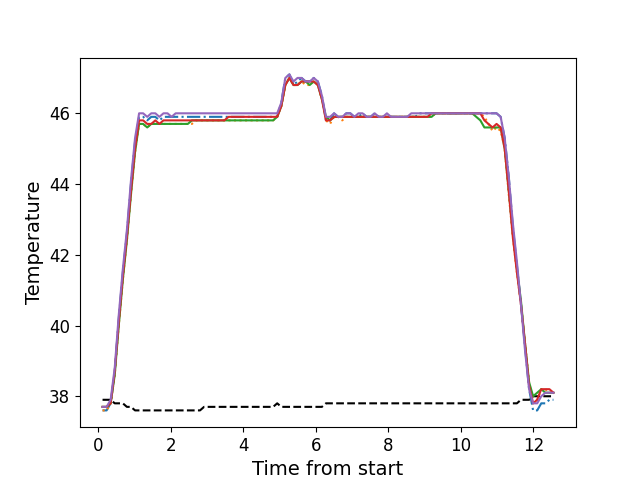

Source data for this figure (header and first rows):
, times, neutral, z1, z2, z3, z4, z5
0, 0.1186, 37.9, 37.6, 37.6, 37.7, 37.7, 37.7
1, 0.2303, 37.9, 37.6, 37.6, 37.7, 37.7, 37.7
2, 0.3419, 37.9, 37.8, 37.8, 37.8, 37.8, 37.9
3, 0.4545, 37.8, 38.7, 38.6, 38.6, 38.7, 38.8
4, 0.5661, 37.8, 40.2, 40.0, 40.0, 40.1, 40.3
5, 0.6788, 37.8, 41.5, 41.3, 41.3, 41.4, 41.6
6, 0.7899, 37.7, 42.6, 42.4, 42.4, 42.5, 42.7
7, 0.9025, 37.7, 44.0, 43.7, 43.7, 43.8, 44.1
8, 1.015, 37.6, 45.2, 44.9, 44.9, 45.0, 45.3
9, 1.127, 37.6, 45.9, 45.7, 45.7, 45.8, 46.0
10, 1.238, 37.6, 45.9, 45.7, 45.7, 45.8, 46.0
11, 1.351, 37.6, 45.8, 45.6, 45.6, 45.7, 45.9
12, 1.463, 37.6, 45.9, 45.7, 45.7, 45.7, 46.0
13, 1.575, 37.6, 45.9, 45.7, 45.7, 45.8, 46.0
14, 1.687, 37.6, 45.8, 45.7, 45.7, 45.7, 45.9
15, 1.8, 37.6, 45.9, 45.7, 45.7, 45.8, 46.0
16, 1.911, 37.6, 45.9, 45.7, 45.7, 45.8, 46.0
17, 2.023, 37.6, 45.9, 45.7, 45.7, 45.8, 45.9
18, 2.135, 37.6, 45.9, 45.7, 45.7, 45.8, 46.0
19, 2.247, 37.6, 45.9, 45.7, 45.7, 45.8, 46.0
20, 2.36, 37.6, 45.9, 45.7, 45.7, 45.8, 46.0
21, 2.471, 37.6, 45.9, 45.7, 45.7, 45.8, 46.0
22, 2.584, 37.6, 45.9, 45.7, 45.8, 45.8, 46.0
23, 2.696, 37.6, 45.9, 45.8, 45.8, 45.8, 46.0
24, 2.807, 37.6, 45.9, 45.8, 45.8, 45.8, 46.0
25, 2.919, 37.7, 45.9, 45.8, 45.8, 45.8, 46.0
26, 3.031, 37.7, 45.9, 45.8, 45.8, 45.8, 46.0
27, 3.144, 37.7, 45.9, 45.8, 45.8, 45.8, 46.0
28, 3.256, 37.7, 45.9, 45.8, 45.8, 45.8, 46.0
29, 3.368, 37.7, 45.9, 45.8, 45.8, 45.8, 46.0
30, 3.48, 37.7, 45.9, 45.8, 45.8, 45.8, 46.0
31, 3.592, 37.7, 45.9, 45.8, 45.8, 45.9, 46.0
32, 3.704, 37.7, 45.9, 45.8, 45.8, 45.9, 46.0
33, 3.817, 37.7, 45.9, 45.8, 45.8, 45.9, 46.0
34, 3.929, 37.7, 45.9, 45.8, 45.8, 45.9, 46.0
35, 4.04, 37.7, 45.9, 45.8, 45.8, 45.9, 46.0
36, 4.152, 37.7, 45.9, 45.8, 45.8, 45.9, 46.0
37, 4.265, 37.7, 45.9, 45.8, 45.8, 45.9, 46.0
38, 4.376, 37.7, 45.9, 45.8, 45.8, 45.9, 46.0
39, 4.489, 37.7, 45.9, 45.8, 45.8, 45.9, 46.0
40, 4.601, 37.7, 45.9, 45.8, 45.8, 45.9, 46.0
41, 4.713, 37.7, 45.9, 45.8, 45.8, 45.9, 46.0
42, 4.825, 37.7, 45.9, 45.8, 45.8, 45.9, 46.0
43, 4.936, 37.8, 45.9, 45.9, 45.9, 45.9, 46.0
44, 5.049, 37.7, 46.3, 46.2, 46.2, 46.2, 46.3
45, 5.161, 37.7, 47.0, 46.8, 46.8, 46.8, 47.0
46, 5.273, 37.7, 47.1, 47.0, 47.0, 47.0, 47.1
47, 5.385, 37.7, 46.8, 46.8, 46.8, 46.8, 46.9
48, 5.497, 37.7, 46.9, 46.8, 46.8, 46.8, 47.0
49, 5.609, 37.7, 47.0, 46.9, 46.9, 46.9, 47.0
50, 5.721, 37.7, 46.9, 46.8, 46.9, 46.9, 46.9
51, 5.834, 37.7, 46.9, 46.8, 46.8, 46.9, 46.9
52, 5.945, 37.7, 47.0, 46.9, 46.9, 46.9, 47.0
53, 6.058, 37.7, 46.9, 46.8, 46.8, 46.8, 46.9
54, 6.169, 37.7, 46.5, 46.4, 46.4, 46.4, 46.5
55, 6.281, 37.8, 45.8, 45.8, 45.9, 45.8, 45.9
56, 6.394, 37.8, 45.8, 45.7, 45.8, 45.8, 45.9
57, 6.505, 37.8, 46.0, 45.9, 45.9, 45.9, 46.0
58, 6.618, 37.8, 45.9, 45.9, 45.9, 45.9, 45.9
59, 6.729, 37.8, 45.9, 45.8, 45.9, 45.9, 45.9
... 52 more rows
